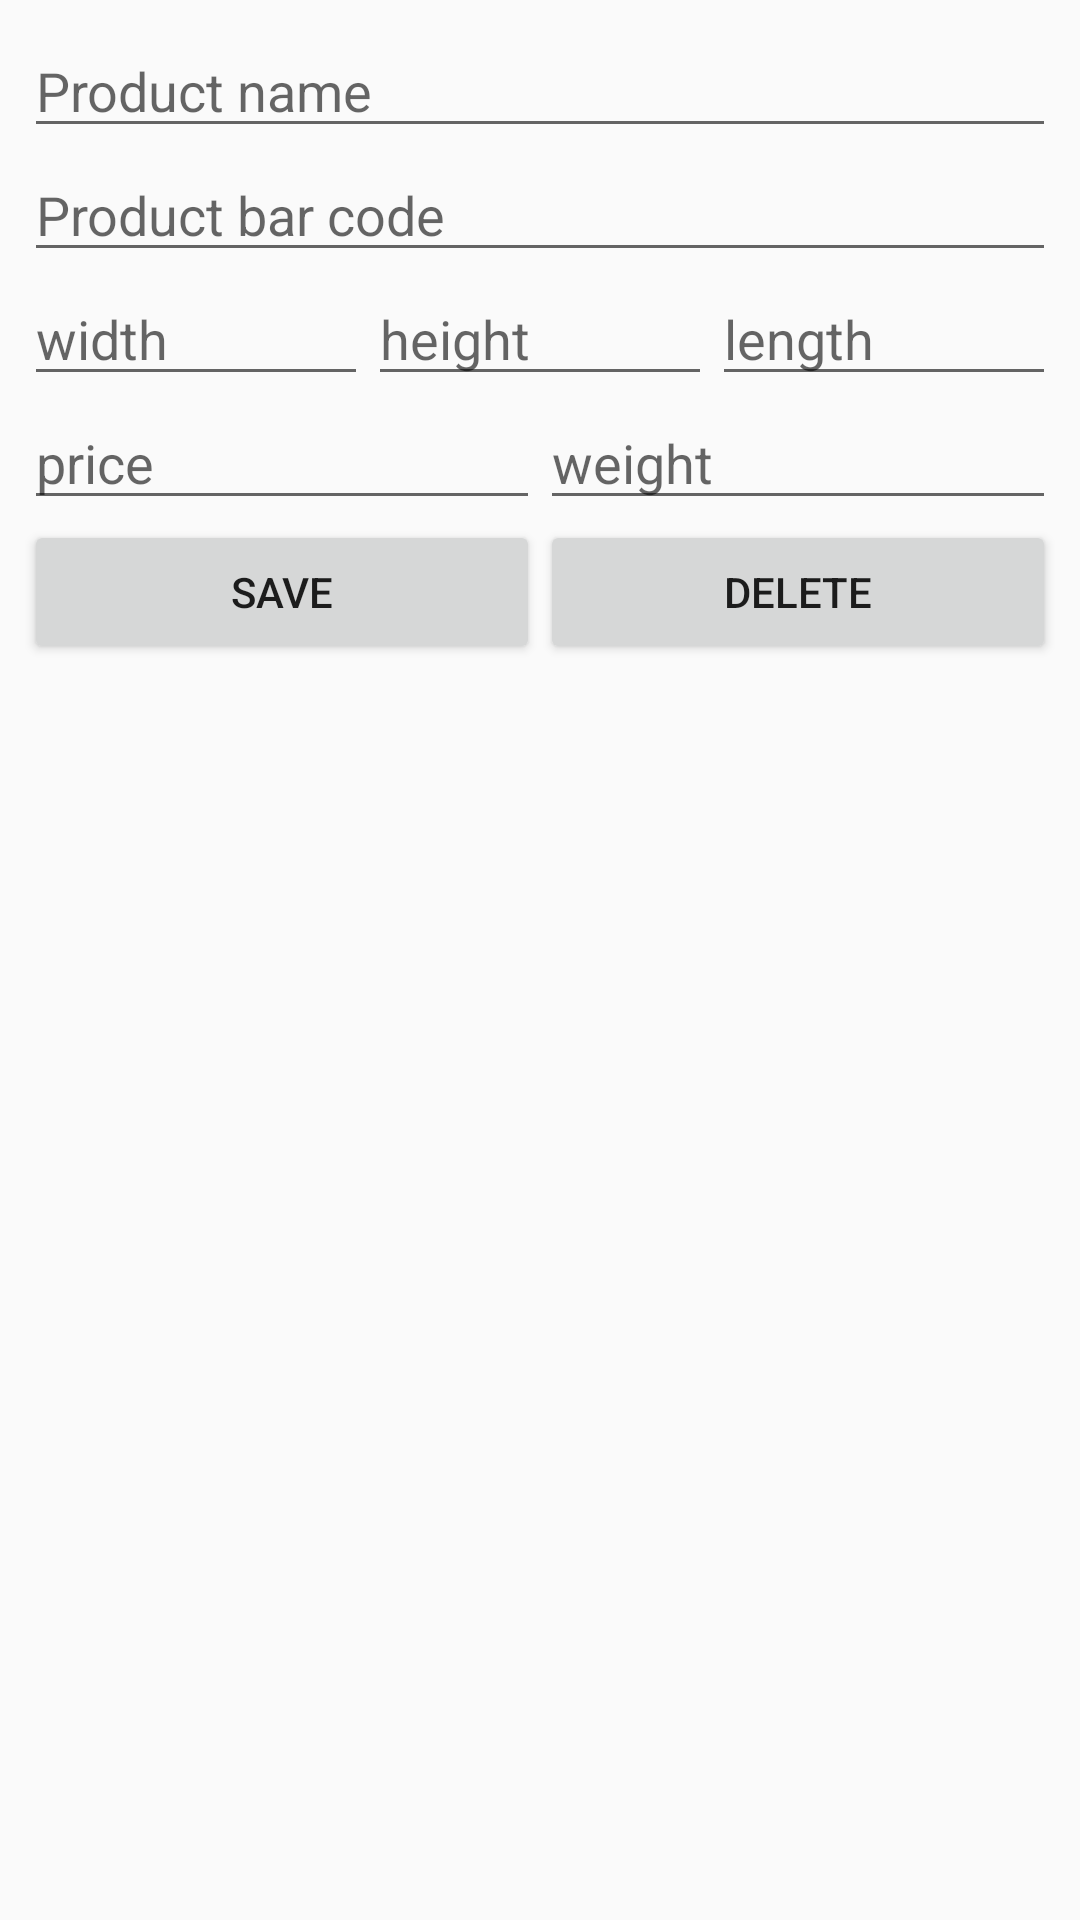

The Android layout XML behind this screen, and the referenced resources:
<!-- AndroidManifest.xml: application theme AppTheme -->
<!-- res/layout/activity_add_product.xml -->
<?xml version="1.0" encoding="utf-8"?>
<LinearLayout xmlns:android="http://schemas.android.com/apk/res/android"
    xmlns:app="http://schemas.android.com/apk/res-auto"
    xmlns:tools="http://schemas.android.com/tools"
    android:layout_width="match_parent"
    android:layout_height="match_parent"
    android:orientation="vertical"
    android:padding="8dp">

    <EditText
        android:id="@+id/product_name"
        android:layout_width="match_parent"
        android:layout_height="wrap_content"
        android:hint="Product name"
        android:importantForAutofill="no"
        android:inputType="text" />

    <EditText
        android:id="@+id/product_bar_code"
        android:layout_width="match_parent"
        android:layout_height="wrap_content"
        android:hint="Product bar code"
        android:importantForAutofill="no"
        android:inputType="text" />

    <LinearLayout
        android:layout_width="match_parent"
        android:layout_height="wrap_content"
        android:orientation="horizontal">

        <EditText
            android:id="@+id/product_width"
            android:layout_width="match_parent"
            android:layout_height="wrap_content"
            android:layout_weight="1"
            android:hint="width"
            android:importantForAutofill="no"
            android:inputType="number" />

        <EditText
            android:id="@+id/product_height"
            android:layout_width="match_parent"
            android:layout_height="wrap_content"
            android:layout_weight="1"
            android:hint="height"
            android:importantForAutofill="no"
            android:inputType="number" />

        <EditText
            android:id="@+id/product_length"
            android:layout_width="match_parent"
            android:layout_height="wrap_content"
            android:layout_weight="1"
            android:hint="length"
            android:importantForAutofill="no"
            android:inputType="number" />
    </LinearLayout>

    <LinearLayout
        android:layout_width="match_parent"
        android:layout_height="wrap_content"
        android:orientation="horizontal">

        <EditText
            android:id="@+id/product_price"
            android:layout_width="match_parent"
            android:layout_height="wrap_content"
            android:layout_weight="1"
            android:hint="price"
            android:importantForAutofill="no"
            android:inputType="number" />

        <EditText
            android:id="@+id/product_weight"
            android:layout_width="match_parent"
            android:layout_height="wrap_content"
            android:layout_weight="1"
            android:hint="weight"
            android:importantForAutofill="no"
            android:inputType="number" />

    </LinearLayout>

    <LinearLayout
        android:layout_width="match_parent"
        android:layout_height="wrap_content"
        android:orientation="horizontal">

        <Button
            android:layout_width="match_parent"
            android:layout_height="wrap_content"
            android:id="@+id/btn_product_save"
            android:text="Save"
            android:layout_weight="1"/>

        <Button
            android:layout_width="match_parent"
            android:layout_height="wrap_content"
            android:id="@+id/btn_product_delete"
            android:text="Delete"
            android:layout_weight="1"/>
    </LinearLayout>

</LinearLayout>
<!-- resources referenced by this layout -->
<resources>
  <style name="AppTheme" parent="Theme.AppCompat.Light.DarkActionBar">
          
          <item name="colorPrimary">@color/colorPrimary</item>
          <item name="colorPrimaryDark">@color/colorPrimaryDark</item>
          <item name="colorAccent">@color/colorAccent</item>
      </style>
  <color name="colorPrimary">#29b6f6</color>
  <color name="colorPrimaryDark">#0086c3</color>
  <color name="colorAccent">#fdd835</color>
</resources>
